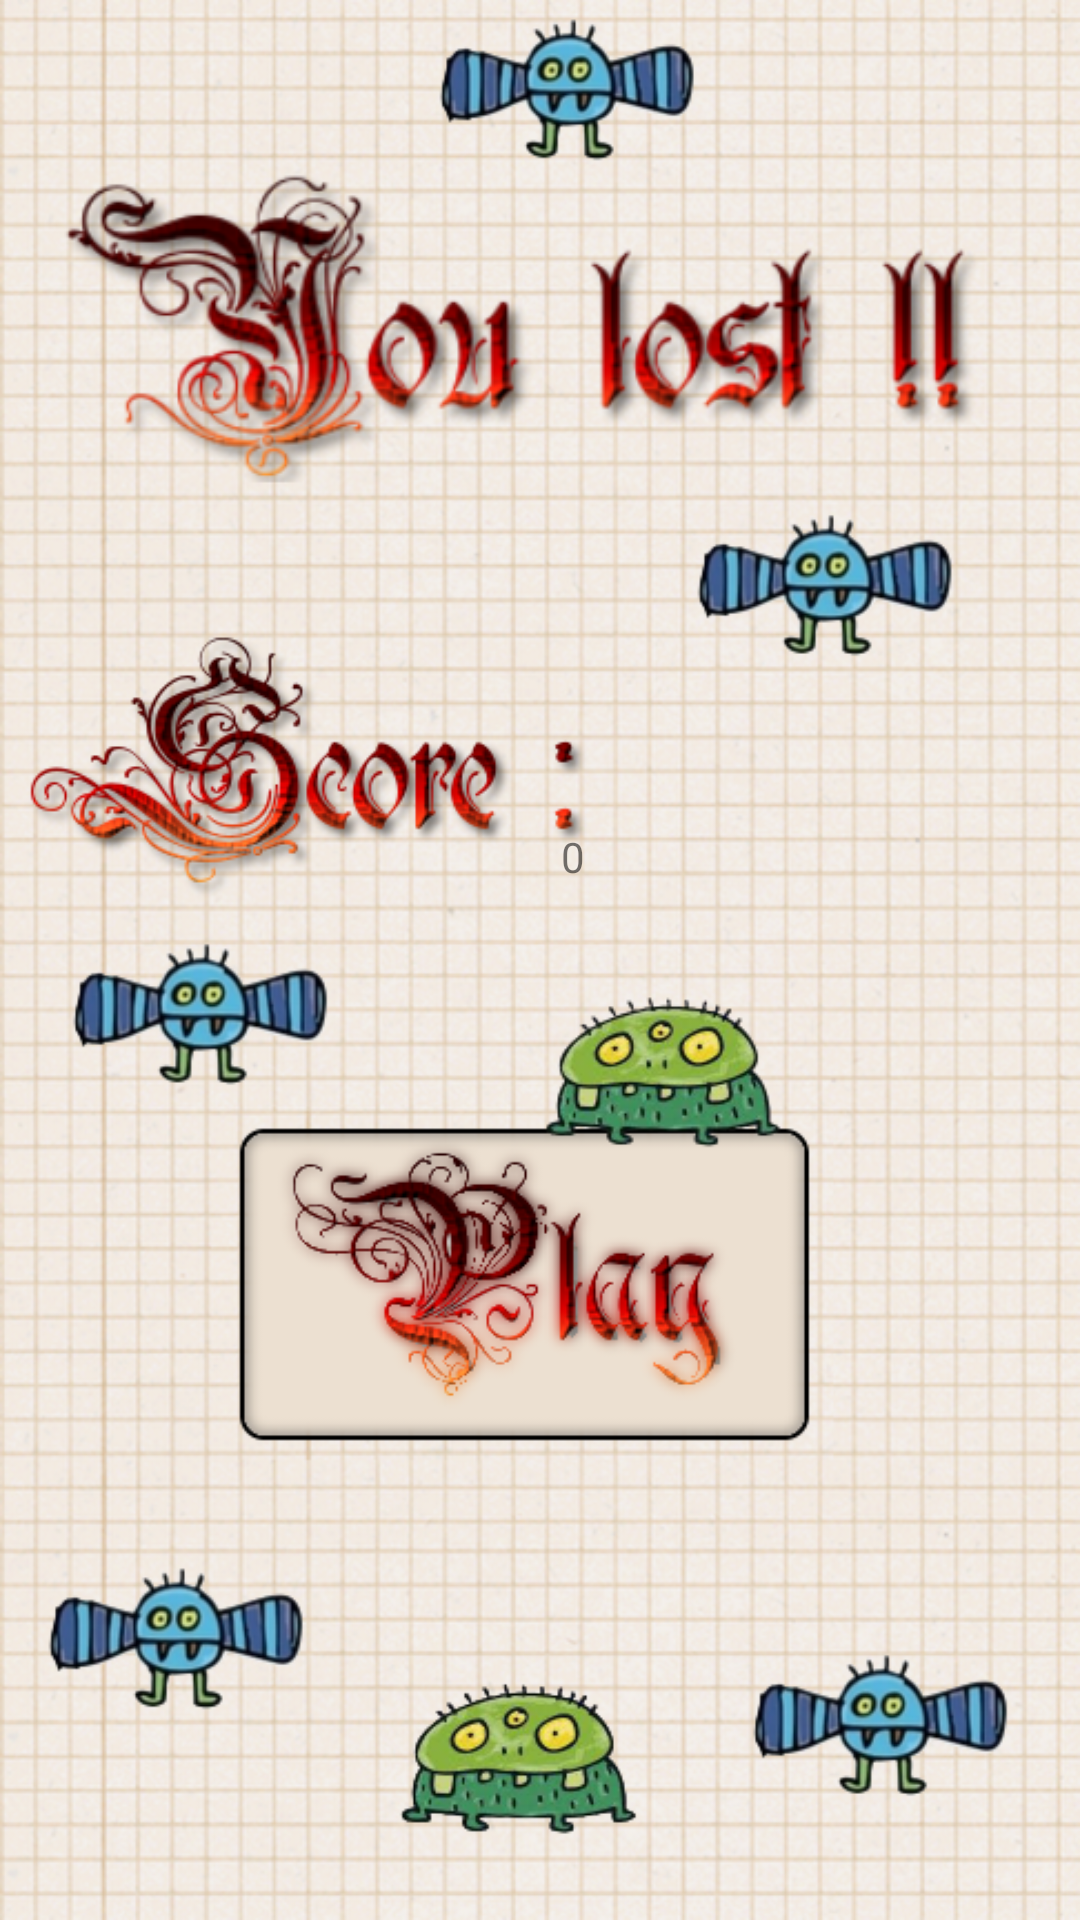

Layout XML and referenced resources for this Android screen:
<!-- AndroidManifest.xml: application theme Theme.Doodlejump -->
<!-- res/layout/activity_replay.xml -->
<?xml version="1.0" encoding="utf-8"?>
<androidx.constraintlayout.widget.ConstraintLayout xmlns:android="http://schemas.android.com/apk/res/android"
    xmlns:app="http://schemas.android.com/apk/res-auto"
    xmlns:tools="http://schemas.android.com/tools"
    android:layout_width="match_parent"
    android:layout_height="match_parent"
    tools:context=".ReplayActivity">

    <ImageView
        android:id="@+id/replay"
        android:layout_width="0dp"
        android:layout_height="0dp"
        android:scaleType="fitXY"
        app:layout_constraintBottom_toBottomOf="parent"
        app:layout_constraintEnd_toEndOf="parent"
        app:layout_constraintHorizontal_bias="0.0"
        app:layout_constraintStart_toStartOf="parent"
        app:layout_constraintTop_toTopOf="parent"
        app:layout_constraintVertical_bias="0.0"
        app:srcCompat="@drawable/replay" />

    <TextView
        android:id="@+id/score"
        android:layout_width="145dp"
        android:layout_height="94dp"
        android:layout_marginTop="276dp"
        android:layout_marginEnd="28dp"
        android:text="0"
        app:layout_constraintEnd_toEndOf="parent"
        app:layout_constraintTop_toTopOf="parent" />
</androidx.constraintlayout.widget.ConstraintLayout>
<!-- resources referenced by this layout -->
<resources>
  <!-- drawable replay: png bitmap (drawable, 693655 bytes) -->
  <style name="Theme.Doodlejump" parent="Theme.MaterialComponents.DayNight.NoActionBar">
          
          <item name="colorPrimary">@color/purple_500</item>
          <item name="colorPrimaryVariant">@color/purple_700</item>
          <item name="colorOnPrimary">@color/white</item>
          
          <item name="colorSecondary">@color/teal_200</item>
          <item name="colorSecondaryVariant">@color/teal_700</item>
          <item name="colorOnSecondary">@color/black</item>
          
          <item name="android:statusBarColor">?attr/colorPrimaryVariant</item>
          
      </style>
  <!-- not gathered from this repository: default colours our renderer supplied (Android Studio template values) -->
  <color name="purple_500">#FF6200EE</color>
  <color name="purple_700">#FF3700B3</color>
  <color name="teal_200">#FF03DAC5</color>
  <color name="teal_700">#FF018786</color>
  <color name="black">#FF000000</color>
  <color name="white">#FFFFFFFF</color>
</resources>
